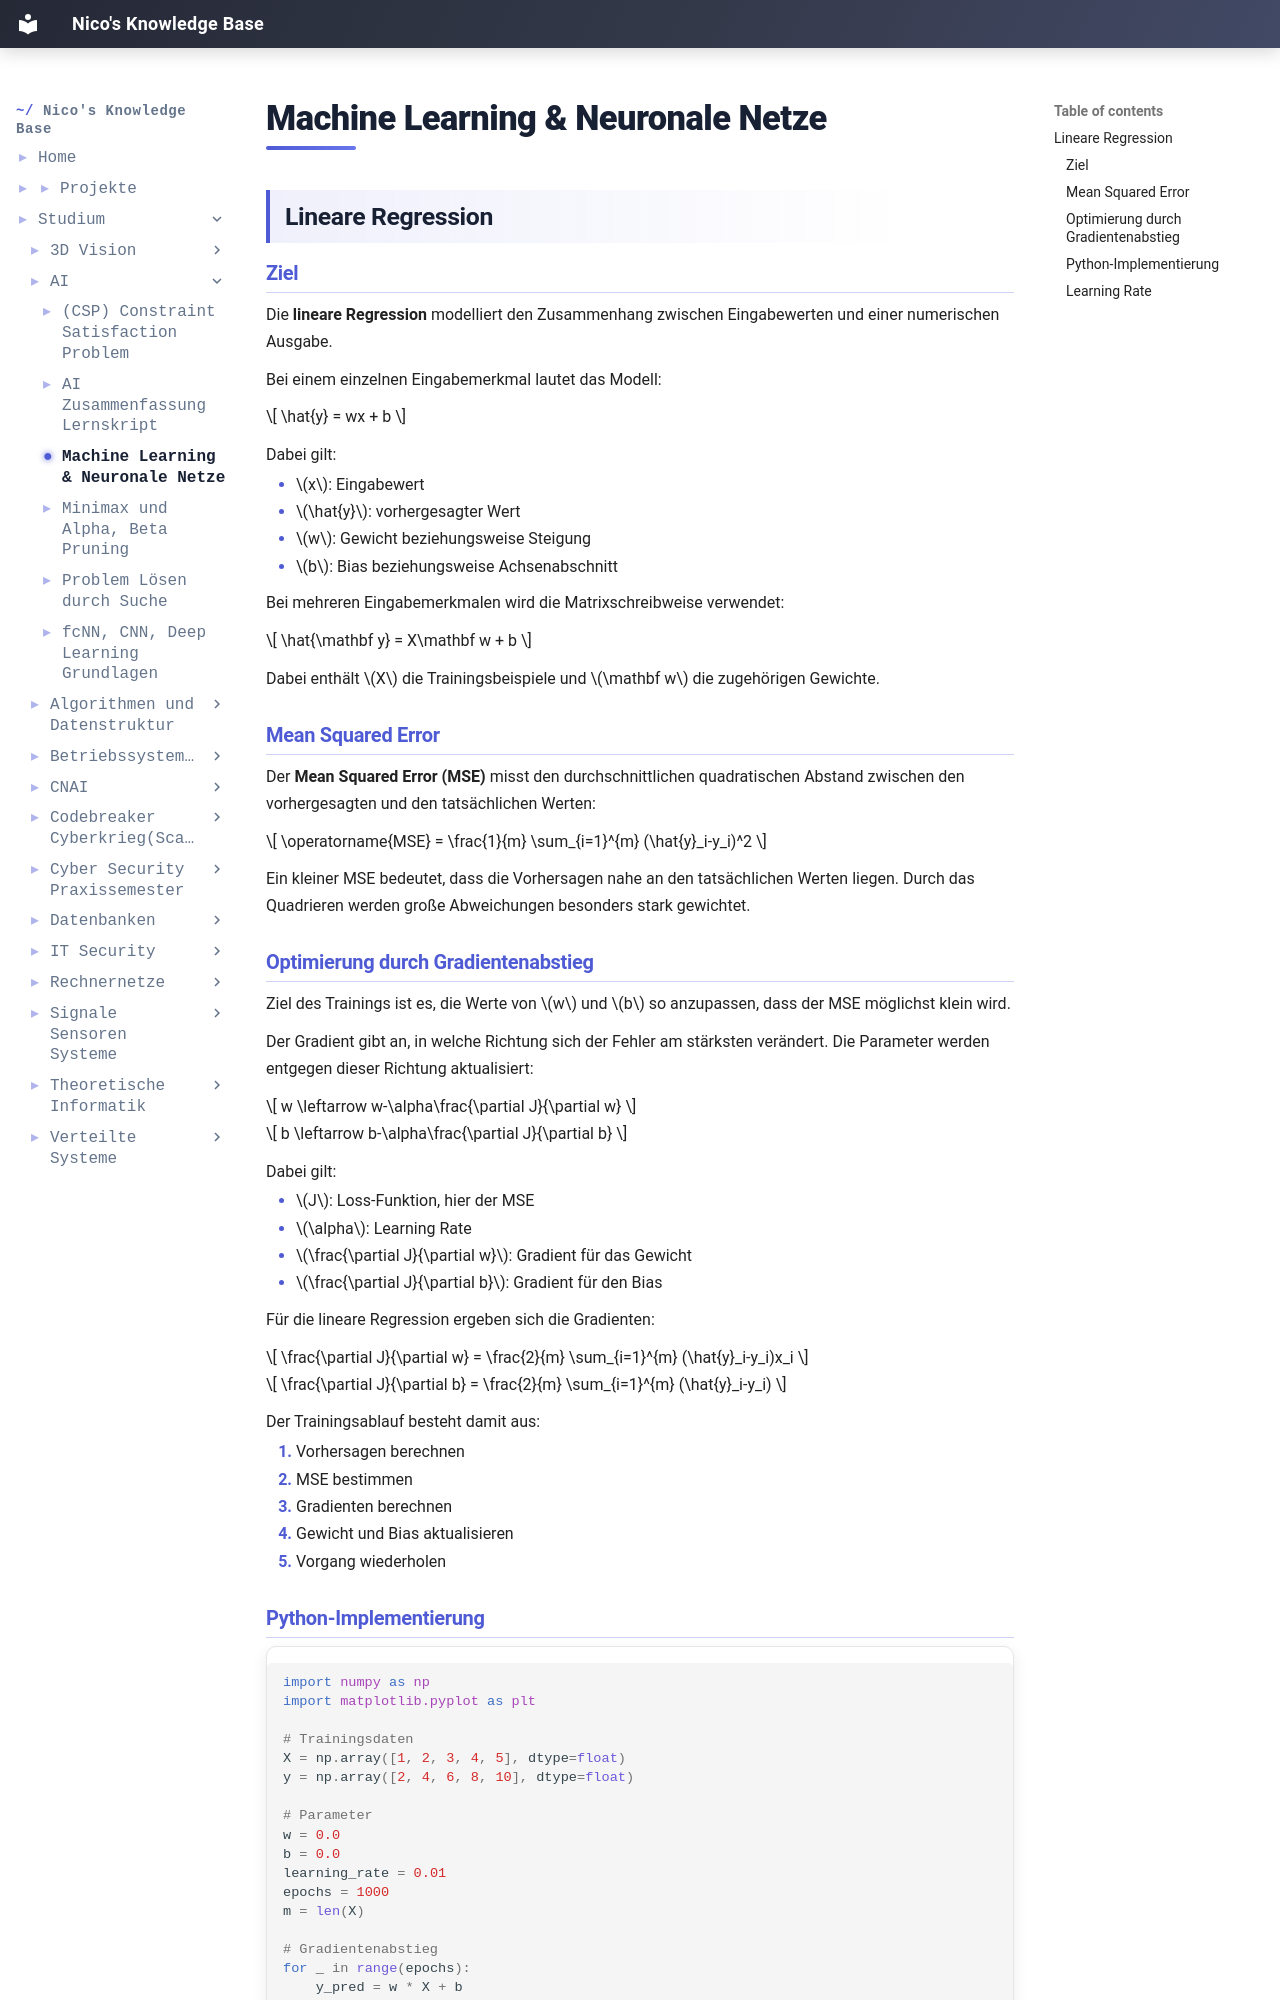

repository: IamNico42/portfolio · page: studium/AI/Machine Learning & Neuronale Netze/index.html · generator: mkdocs

## Lineare Regression

### Ziel

Die **lineare Regression** modelliert den Zusammenhang zwischen Eingabewerten und einer numerischen Ausgabe.

Bei einem einzelnen Eingabemerkmal lautet das Modell:

$$
\hat{y} = wx + b
$$

Dabei gilt:

- $x$: Eingabewert
- $\hat{y}$: vorhergesagter Wert
- $w$: Gewicht beziehungsweise Steigung
- $b$: Bias beziehungsweise Achsenabschnitt

Bei mehreren Eingabemerkmalen wird die Matrixschreibweise verwendet:

$$
\hat{\mathbf y} = X\mathbf w + b
$$

Dabei enthält $X$ die Trainingsbeispiele und $\mathbf w$ die zugehörigen Gewichte.

### Mean Squared Error

Der **Mean Squared Error (MSE)** misst den durchschnittlichen quadratischen Abstand zwischen den vorhergesagten und den tatsächlichen Werten:

$$
\operatorname{MSE}
=
\frac{1}{m}
\sum_{i=1}^{m}
(\hat{y}_i-y_i)^2
$$

Ein kleiner MSE bedeutet, dass die Vorhersagen nahe an den tatsächlichen Werten liegen. Durch das Quadrieren werden große Abweichungen besonders stark gewichtet.

### Optimierung durch Gradientenabstieg

Ziel des Trainings ist es, die Werte von $w$ und $b$ so anzupassen, dass der MSE möglichst klein wird.

Der Gradient gibt an, in welche Richtung sich der Fehler am stärksten verändert. Die Parameter werden entgegen dieser Richtung aktualisiert:

$$
w
\leftarrow
w-\alpha\frac{\partial J}{\partial w}
$$

$$
b
\leftarrow
b-\alpha\frac{\partial J}{\partial b}
$$

Dabei gilt:

- $J$: Loss-Funktion, hier der MSE
- $\alpha$: Learning Rate
- $\frac{\partial J}{\partial w}$: Gradient für das Gewicht
- $\frac{\partial J}{\partial b}$: Gradient für den Bias

Für die lineare Regression ergeben sich die Gradienten:

$$
\frac{\partial J}{\partial w}
=
\frac{2}{m}
\sum_{i=1}^{m}
(\hat{y}_i-y_i)x_i
$$

$$
\frac{\partial J}{\partial b}
=
\frac{2}{m}
\sum_{i=1}^{m}
(\hat{y}_i-y_i)
$$

Der Trainingsablauf besteht damit aus:

1. Vorhersagen berechnen
2. MSE bestimmen
3. Gradienten berechnen
4. Gewicht und Bias aktualisieren
5. Vorgang wiederholen
